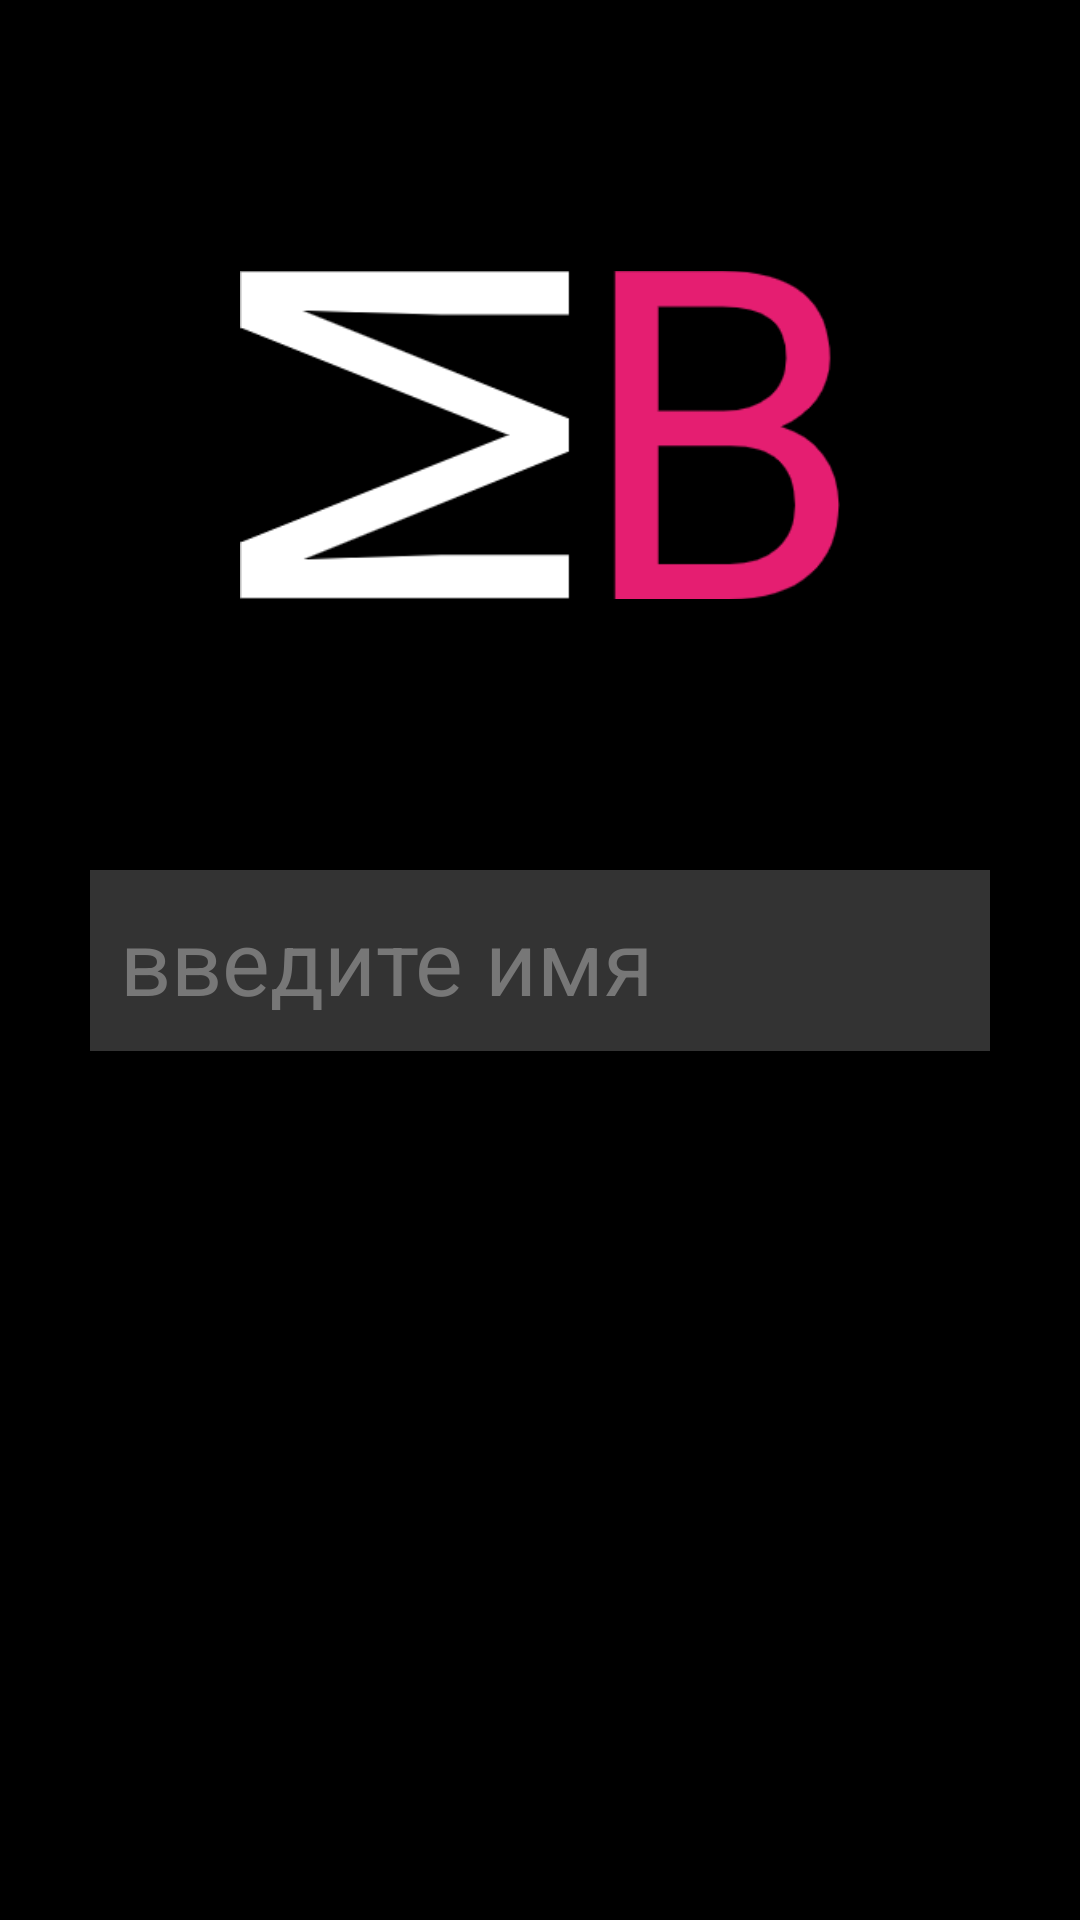

Produce the Android XML layout that renders to this screen, including the resource entries it uses.
<!-- AndroidManifest.xml: activity theme Theme.AppCompat.DayNight.NoActionBar -->
<!-- res/layout/activity_main.xml -->
<?xml version="1.0" encoding="utf-8"?>
<androidx.constraintlayout.widget.ConstraintLayout xmlns:android="http://schemas.android.com/apk/res/android"
    xmlns:app="http://schemas.android.com/apk/res-auto"
    xmlns:tools="http://schemas.android.com/tools"
    android:layout_width="match_parent"
    android:layout_height="match_parent"
    android:background="@color/black"
    tools:context=".MainActivity">

    <ImageView
        android:layout_width="200dp"
        android:layout_height="200dp"
        android:src="@drawable/logo"
        app:layout_constraintBottom_toTopOf="@+id/editText"
        app:layout_constraintEnd_toEndOf="parent"
        app:layout_constraintStart_toStartOf="parent"
        app:layout_constraintTop_toTopOf="parent" />

    <EditText
        android:id="@+id/editText"
        android:layout_width="0dp"
        android:layout_height="wrap_content"
        android:layout_marginStart="30dp"
        android:layout_marginEnd="30dp"
        android:background="@color/grey_background"
        android:hint="@string/name"
        android:padding="10dp"
        android:textColor="@color/white"
        android:textColorHint="@color/grey_text"
        android:textSize="30sp"
        app:layout_constraintBottom_toBottomOf="parent"
        app:layout_constraintEnd_toEndOf="parent"
        app:layout_constraintStart_toStartOf="parent"
        app:layout_constraintTop_toTopOf="parent" />

    <Button
        android:visibility="gone"
        android:id="@+id/button"
        android:layout_width="wrap_content"
        android:layout_height="wrap_content"
        android:text="@string/begin"
        android:backgroundTint="#E81E72"
        android:textColor="@color/white"
        android:layout_marginTop="20dp"
        android:textSize="25sp"
        android:paddingTop="15dp"
        android:paddingEnd="25dp"
        android:paddingBottom="15dp"
        android:paddingStart="25dp"
        app:layout_constraintEnd_toEndOf="parent"
        app:layout_constraintStart_toStartOf="parent"
        app:layout_constraintTop_toBottomOf="@+id/editText" />

</androidx.constraintlayout.widget.ConstraintLayout>
<!-- resources referenced by this layout -->
<resources>
  <color name="black">#FF000000</color>
  <color name="grey_background">#333333</color>
  <color name="grey_text">#777777</color>
  <color name="white">#FFFFFFFF</color>
  <!-- drawable logo: png bitmap (drawable, 9814 bytes) -->
  <string name="begin">Начать</string>
  <string name="name">введите имя</string>
</resources>
